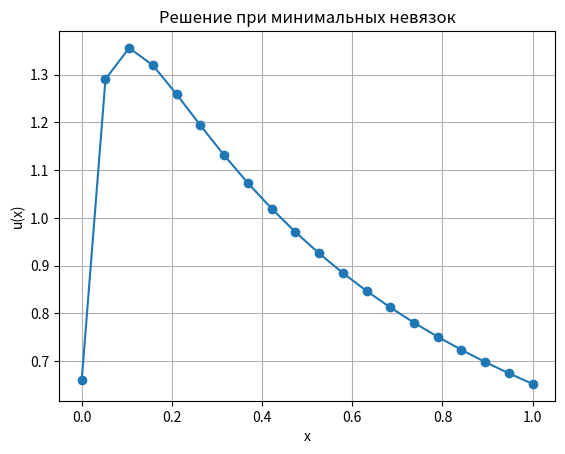
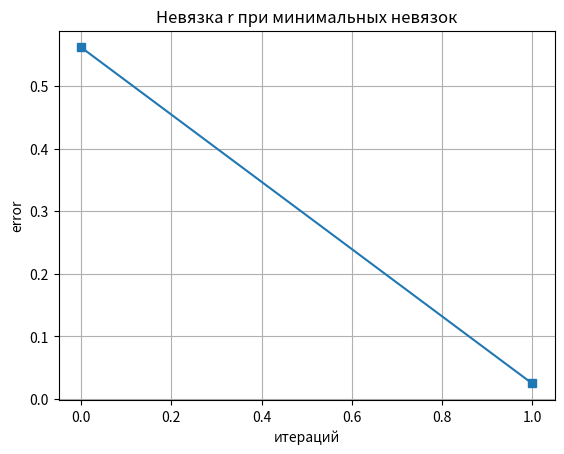

These figures' Python source, in order:
import numpy as np
import matplotlib.pyplot as plt
from numpy.linalg import norm as norm
#Ax = b 

N = 20
delta = 0.05
eps = 1e-6
u0 = np.zeros(N)

def operator_A(N):
    A = np.ones((N, N))
    for j in range(N):
        for i in range(N):
            A[j,i] /= (i + 1) + (j + 1) - 1
    return A
u_exact = np.ones((N))


def MinResidualIter(A, b, tau, u0):
    N = len(b)
    uk = np.zeros((N))
    max_iter = 100
    r_log = []
    r = A.dot(uk)-b
    for i in range(max_iter):
        tau = (A @ r).dot(r) / (A @ r).dot(A @ r)
        uk = tau * b - tau * A.dot(u0) + u0
        r = A.dot(uk)-b
        r_log.append(norm(r)) 
        if (norm(r)<= np.sqrt(N)*delta):
            print("|r_k+1|<=n*delta")
            return r_log, uk
        u0 = uk.copy()
        
    print("достиг 100 итераций")
    return r_log, uk



A = operator_A(N)
b = np.zeros(N)
for i in range(N):
    sumA = 0
    for j in range(N):
        sumA += A[i][j]
    b[i] = sumA 

x = np.linspace(0, 1, N)
sigma = np.random.normal(size=N)

b_delta = b + delta * sigma

b_delta = A.T @ b_delta 
A = A.T @ A
eig_values, eig_vector = np.linalg.eig(A)

tau = 1/eig_values.max()
print("tau=", tau)
r_log, y = MinResidualIter(A, b_delta,tau, u0)

plt.figure()
plt.title("Решение при минимальных невязок"); plt.xlabel("x"); plt.ylabel("u(x)");plt.grid()
plt.plot(x, y, marker="o")

plt.figure()
plt.plot(r_log, marker="s")
plt.title("Невязка r при минимальных невязок"); plt.xlabel("итераций"); plt.ylabel("error"); plt.grid()
plt.show()
